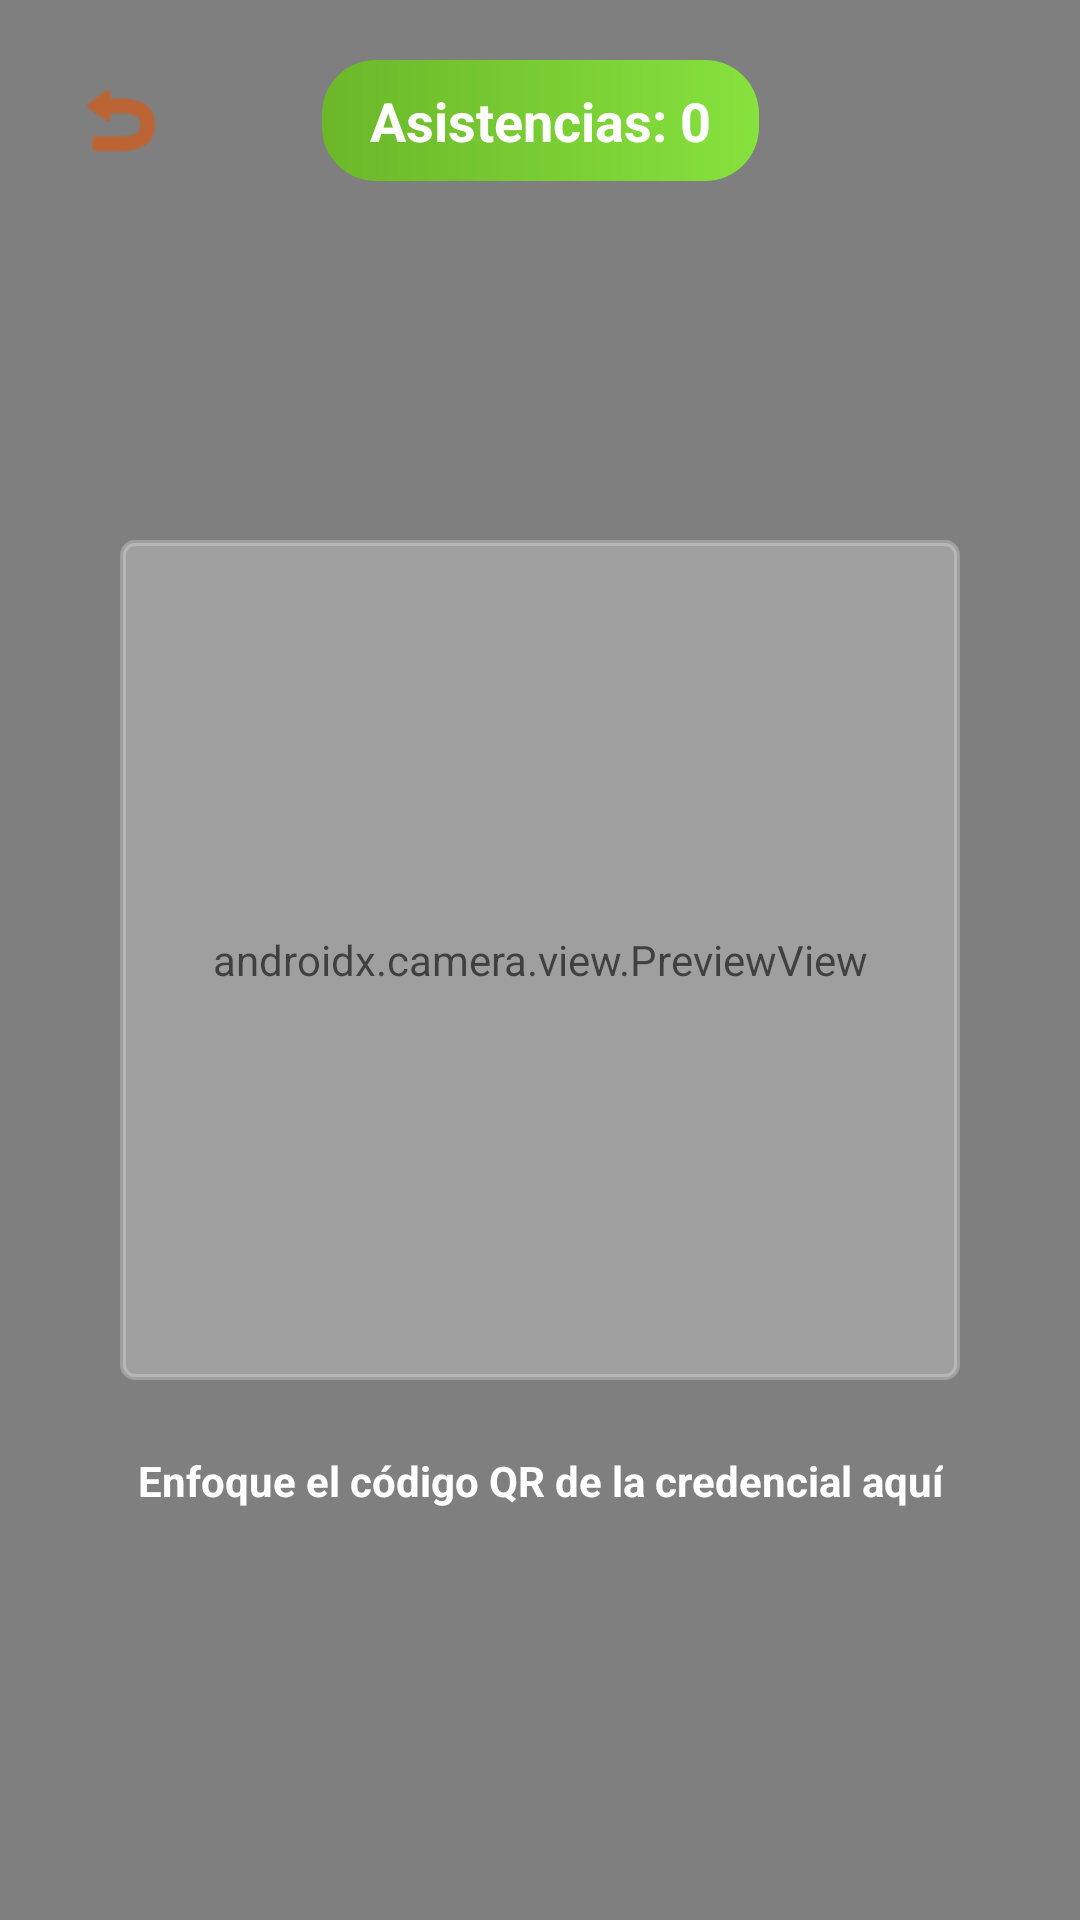

This screen was rendered from an Android layout file. Write that file and the resources it references.
<!-- AndroidManifest.xml: application theme Theme.AsisteCSR -->
<!-- res/layout/activity_escaner_qr.xml -->
<?xml version="1.0" encoding="utf-8"?>
<androidx.constraintlayout.widget.ConstraintLayout
    xmlns:android="http://schemas.android.com/apk/res/android"
    xmlns:app="http://schemas.android.com/apk/res-auto"
    xmlns:tools="http://tools.android.com/tools"
    android:layout_width="match_parent"
    android:layout_height="match_parent"
    android:background="#070714"
    tools:context=".EscanerQrActivity">

    
    <androidx.camera.view.PreviewView
        android:id="@+id/previewViewCamara"
        android:layout_width="match_parent"
        android:layout_height="match_parent" />

    
    <View
        android:id="@+id/marcoEscaner"
        android:layout_width="280dp"
        android:layout_height="280dp"
        android:background="@drawable/fondo_barra"
        android:backgroundTint="#40FFFFFF"
        app:layout_constraintBottom_toBottomOf="parent"
        app:layout_constraintEnd_toEndOf="parent"
        app:layout_constraintStart_toStartOf="parent"
        app:layout_constraintTop_toTopOf="parent" />

    <TextView
        android:layout_width="wrap_content"
        android:layout_height="wrap_content"
        android:layout_marginTop="24dp"
        android:text="Enfoque el código QR de la credencial aquí"
        android:textColor="#FFFFFF"
        android:textSize="14sp"
        android:textStyle="bold"
        app:layout_constraintEnd_toEndOf="parent"
        app:layout_constraintStart_toStartOf="parent"
        app:layout_constraintTop_toBottomOf="@id/marcoEscaner" />

    <ImageView
        android:id="@+id/btnAtrasEscaner"
        android:layout_width="48dp"
        android:layout_height="48dp"
        android:layout_marginStart="16dp"
        android:layout_marginTop="16dp"
        android:padding="8dp"
        android:src="@android:drawable/ic_menu_revert"
        app:tint="#E65100"
        app:layout_constraintStart_toStartOf="parent"
        app:layout_constraintTop_toTopOf="parent" />

    
    <LinearLayout
        android:id="@+id/layoutContador"
        android:layout_width="wrap_content"
        android:layout_height="wrap_content"
        android:layout_marginTop="20dp"
        android:background="@drawable/fondo_btn_profesor"
        android:orientation="horizontal"
        android:paddingHorizontal="16dp"
        android:paddingVertical="8dp"
        app:layout_constraintEnd_toEndOf="parent"
        app:layout_constraintStart_toStartOf="parent"
        app:layout_constraintTop_toTopOf="parent">

        <TextView
            android:id="@+id/txtContadorAsistencias"
            android:layout_width="wrap_content"
            android:layout_height="wrap_content"
            android:text="Asistencias: 0"
            android:textColor="#FFFFFF"
            android:textSize="18sp"
            android:textStyle="bold" />
    </LinearLayout>

</androidx.constraintlayout.widget.ConstraintLayout>
<!-- resources referenced by this layout -->
<resources>
  <!-- drawable fondo_barra (drawable) -->
  <?xml version="1.0" encoding="utf-8"?>
  <shape xmlns:android="http://schemas.android.com/apk/res/android"
      android:shape="rectangle">
      <solid android:color="@color/rojo_barra_oscuro" />
  
      <stroke
          android:width="2dp"
          android:color="@color/rojo_brillante" />
  
      <corners android:radius="4dp" />
  </shape>
  <!-- drawable fondo_btn_profesor (drawable) -->
  <?xml version="1.0" encoding="utf-8"?>
  <shape xmlns:android="http://schemas.android.com/apk/res/android"
      android:shape="rectangle">
      <gradient
          android:startColor="#6BB729"
          android:endColor="#86E23D"
          android:angle="0" />
      <corners android:radius="18dp" />
  </shape>
  <style name="Theme.AsisteCSR" parent="Theme.AppCompat.DayNight.NoActionBar">
          <item name="colorPrimary">@color/fondo_oscuro</item>
          <item name="colorPrimaryDark">@color/fondo_oscuro</item>
          <item name="colorAccent">@color/verde_neon</item>
      </style>
  <color name="rojo_barra_oscuro">#220604</color>
  <color name="rojo_brillante">#A81E14</color>
  <color name="fondo_oscuro">#0A0D14</color>
  <color name="verde_neon">#39FF14</color>
</resources>
